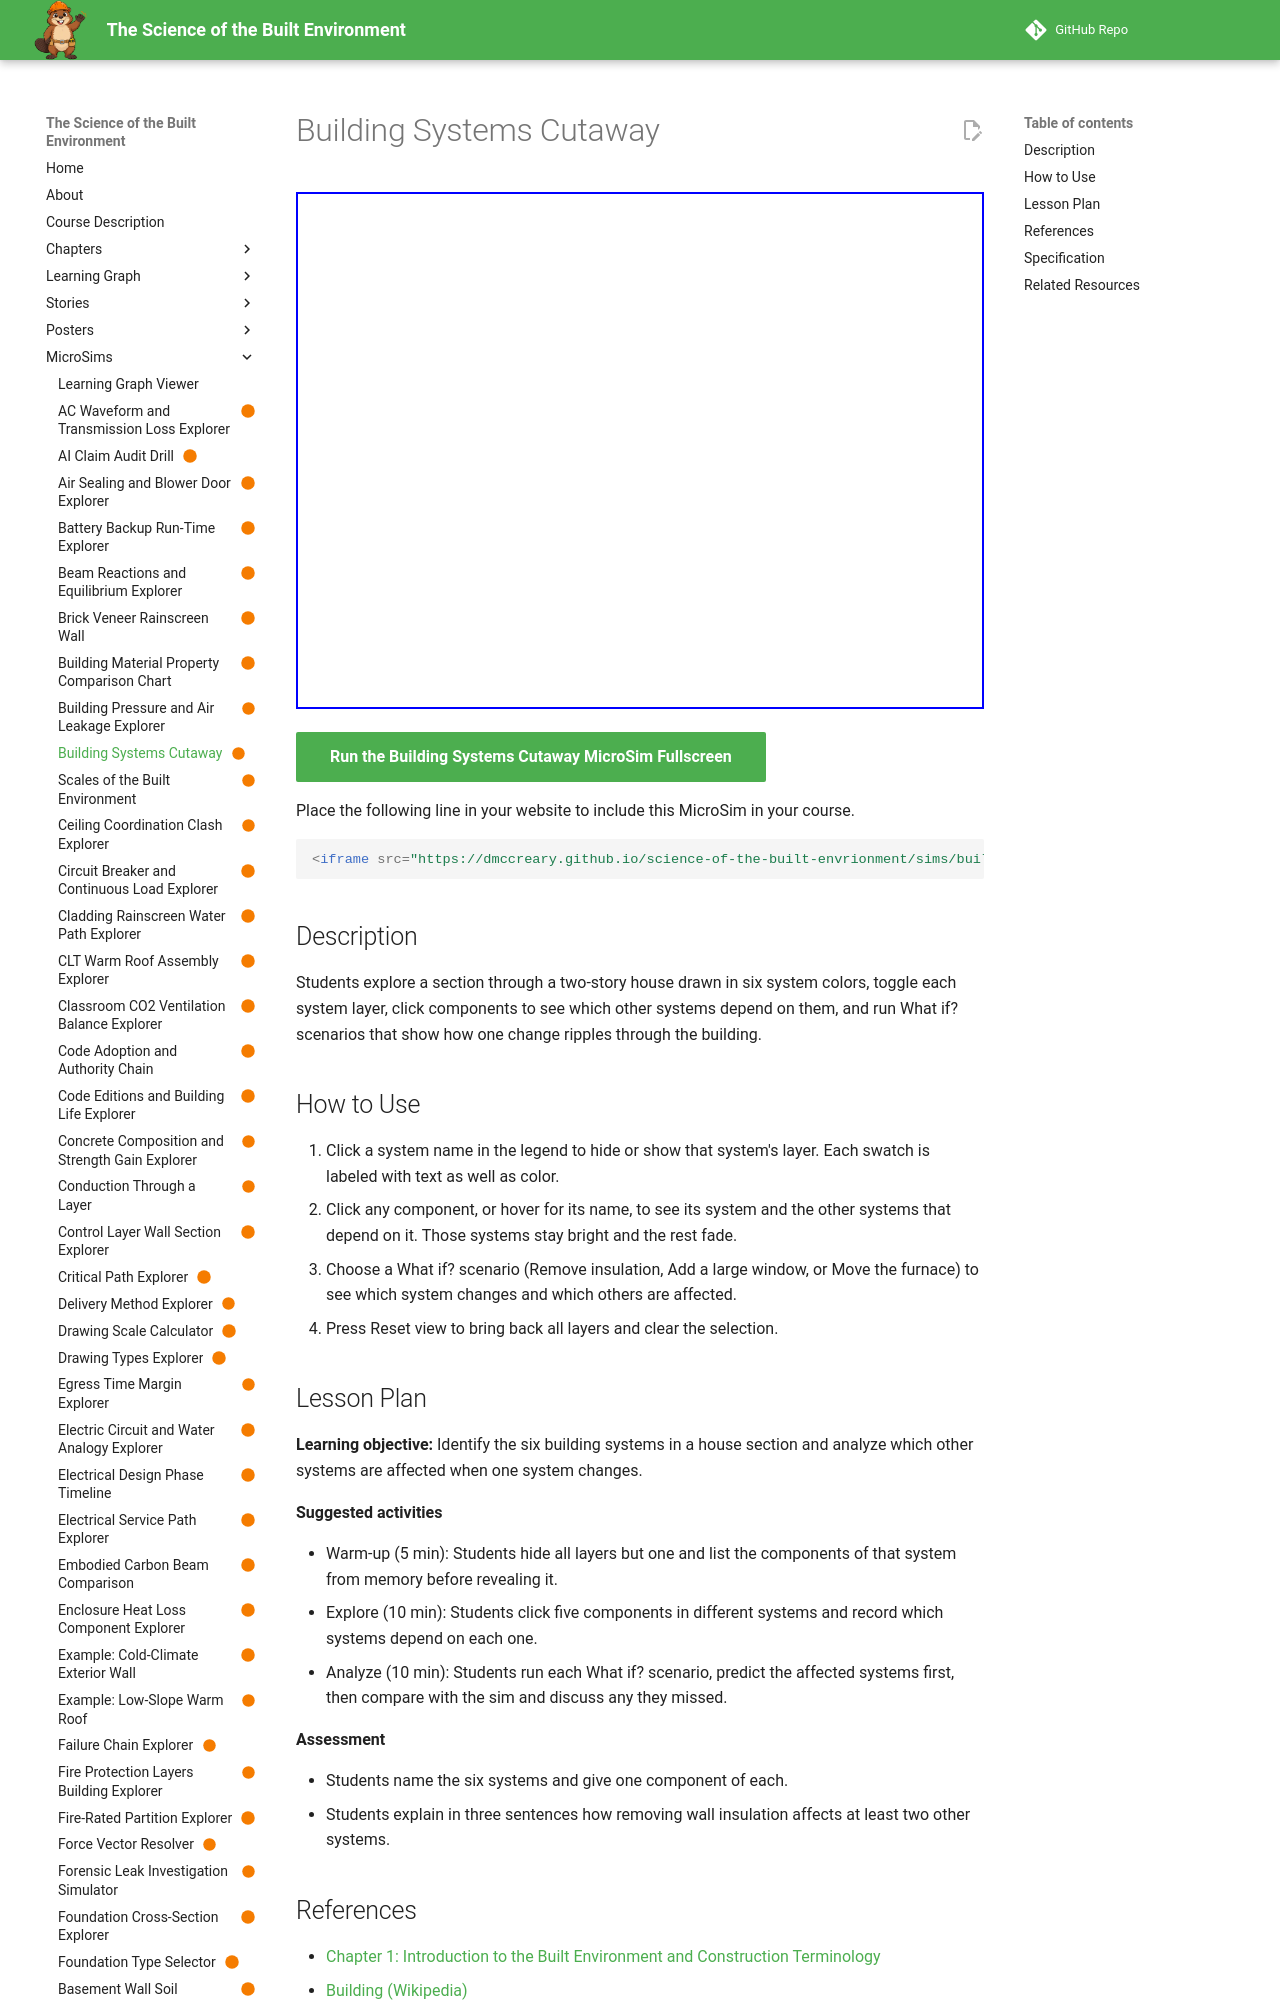

repository: dmccreary/science-of-the-built-envrionment · page: sims/building-systems-cutaway/index.html · generator: mkdocs

---
title: "Building Systems Cutaway"
description: "Students explore a section through a two-story house drawn in six system colors, toggle each system layer, click components to see which other systems depend on them, and run What if? scenarios that show how one change ripples through the building."
image: /sims/building-systems-cutaway/building-systems-cutaway.png
og:image: /sims/building-systems-cutaway/building-systems-cutaway.png
twitter:image: /sims/building-systems-cutaway/building-systems-cutaway.png
social:
   cards: false
status: built
library: p5.js
bloom_level: Remember, Analyze
---

# Building Systems Cutaway

<iframe src="main.html" width="100%" height="517" scrolling="no"></iframe>

[Run the Building Systems Cutaway MicroSim Fullscreen](main.html){ .md-button .md-button--primary }

Place the following line in your website to include this MicroSim in your course.

```html
<iframe src="https://dmccreary.github.io/science-of-the-built-envrionment/sims/building-systems-cutaway/main.html" width="100%" height="517" scrolling="no"></iframe>
```

## Description

Students explore a section through a two-story house drawn in six system colors, toggle each system layer, click components to see which other systems depend on them, and run What if? scenarios that show how one change ripples through the building.

## How to Use

1. Click a system name in the legend to hide or show that system's layer. Each swatch is labeled with text as well as color.
2. Click any component, or hover for its name, to see its system and the other systems that depend on it. Those systems stay bright and the rest fade.
3. Choose a What if? scenario (Remove insulation, Add a large window, or Move the furnace) to see which system changes and which others are affected.
4. Press Reset view to bring back all layers and clear the selection.
